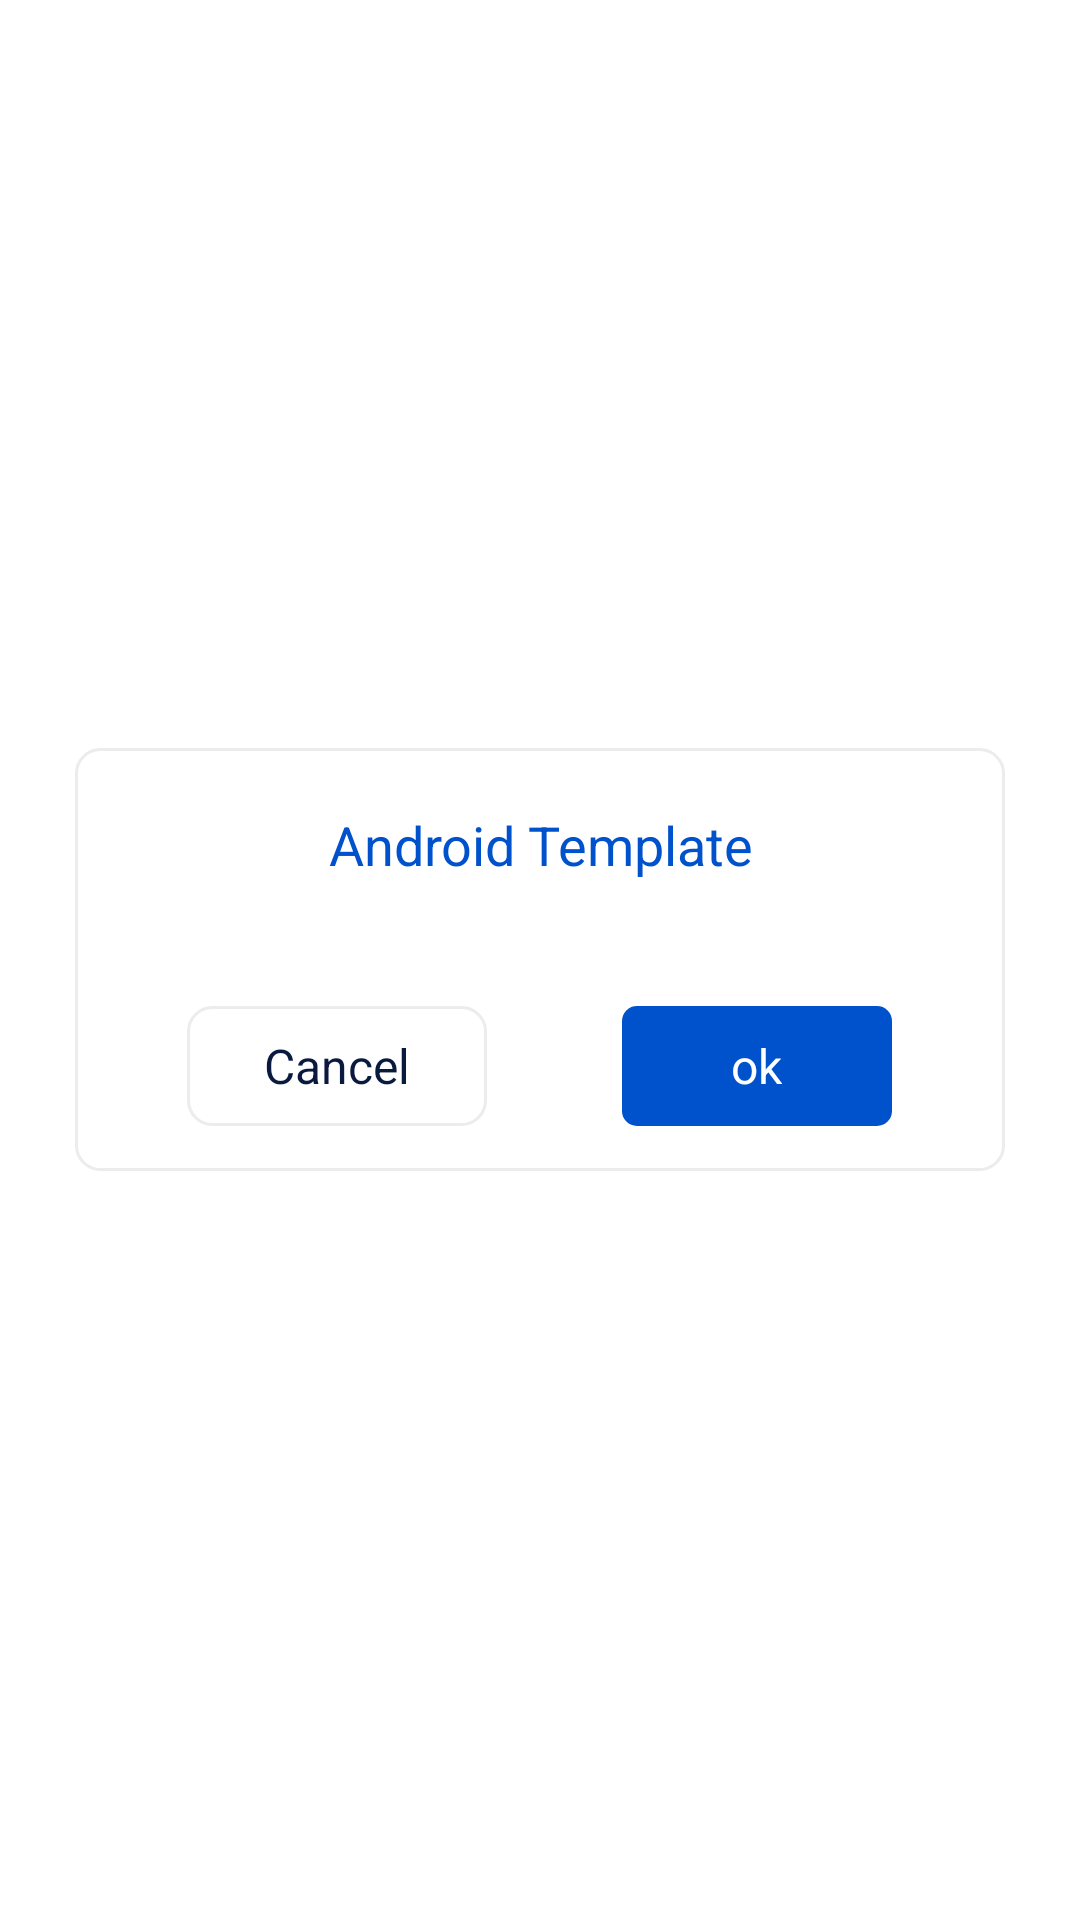

Android layout source for this screen:
<!-- AndroidManifest.xml: application theme Theme.AndroidTemplate -->
<!-- res/layout/dialog_custom_alert.xml -->
<?xml version="1.0" encoding="utf-8"?>
<layout>
    <RelativeLayout xmlns:android="http://schemas.android.com/apk/res/android"
        xmlns:app="http://schemas.android.com/apk/res-auto"
        android:layout_width="match_parent"
        android:layout_height="match_parent"
        android:background="@android:color/transparent"
        android:gravity="center">


        <LinearLayout
            android:layout_width="match_parent"
            android:layout_height="wrap_content"
            android:layout_margin="25dp"
            android:background="@drawable/white_rect_round_light_stroke"
            android:orientation="vertical"
            android:padding="15dp">


            <ImageView
                android:layout_width="wrap_content"
                android:layout_height="wrap_content"
                android:layout_gravity="center_horizontal"
                android:src="@mipmap/ic_launcher" />

            <TextView
                android:id="@+id/tvMainTitle"
                android:layout_width="match_parent"
                android:layout_height="wrap_content"
                android:layout_marginTop="5dp"
                android:gravity="center"
                android:text="@string/app_name"
                android:textColor="@color/blue"
                android:textSize="18sp" />

            <TextView
                android:id="@+id/tvTitle"
                android:layout_width="match_parent"
                android:layout_height="wrap_content"
                android:layout_marginTop="10dp"
                android:layout_weight="1"
                android:gravity="center"
                android:textColor="@color/black"
                android:textSize="16sp" />

            <LinearLayout
                android:layout_width="match_parent"
                android:layout_height="wrap_content"
                android:layout_marginTop="10dp"
                android:gravity="center"
                android:orientation="horizontal">

                <LinearLayout
                    android:id="@+id/layoutCancel"
                    android:layout_width="wrap_content"
                    android:layout_height="wrap_content"
                    android:layout_weight="1"
                    android:gravity="center"
                    android:visibility="visible">


                    <LinearLayout
                        android:id="@+id/btnCancel"
                        android:layout_width="100dp"
                        android:layout_height="40dp"
                        android:layout_gravity="end"
                        android:background="@drawable/borderliner_8dp_lightgray"
                        android:gravity="center"
                        android:orientation="horizontal">

                        <TextView
                            android:id="@+id/tvCancel"
                            android:layout_width="wrap_content"
                            android:layout_height="wrap_content"
                            android:gravity="center"
                            android:text="@string/cancel"
                            android:textColor="@color/darkIndigo"
                            android:textSize="16sp" />


                    </LinearLayout>

                </LinearLayout>

                <LinearLayout
                    android:layout_width="wrap_content"
                    android:layout_height="wrap_content"
                    android:layout_weight="1"
                    android:gravity="center">

                    <LinearLayout
                        android:id="@+id/btnOk"
                        android:layout_width="wrap_content"
                        android:layout_height="40dp"
                        android:layout_gravity="center"
                        android:background="@drawable/blue_round_rect"
                        android:gravity="center"
                        android:minWidth="90dp"
                        android:orientation="horizontal"
                        android:padding="5dp">

                        <TextView
                            android:id="@+id/tvOk"
                            android:layout_width="wrap_content"
                            android:layout_height="wrap_content"
                            android:gravity="center"
                            android:text="@string/ok"
                            android:textColor="@color/white"
                            android:textSize="16sp"
                            app:layout_constraintBottom_toBottomOf="parent"
                            app:layout_constraintEnd_toEndOf="parent"
                            app:layout_constraintStart_toStartOf="parent"
                            app:layout_constraintTop_toTopOf="parent" />

                    </LinearLayout>

                </LinearLayout>
            </LinearLayout>
        </LinearLayout>

    </RelativeLayout>
</layout>
<!-- resources referenced by this layout -->
<resources>
  <color name="black">#FF000000</color>
  <color name="blue">#0052cc</color>
  <color name="darkIndigo">#091a3e</color>
  <color name="white">#FFFFFFFF</color>
  <!-- drawable blue_round_rect (drawable) -->
  <?xml version="1.0" encoding="utf-8"?>
  <ripple xmlns:android="http://schemas.android.com/apk/res/android"
      android:color="?android:colorControlHighlight">
      <item>
          <shape android:shape="rectangle">
              <solid android:color="@color/blue" />
              <corners android:radius="5dp" />
          </shape>
      </item>
  </ripple>
  <!-- drawable borderliner_8dp_lightgray (drawable) -->
  <?xml version="1.0" encoding="utf-8"?>
  <selector xmlns:android="http://schemas.android.com/apk/res/android">
      <item>
          <shape android:shape="rectangle">
              <corners android:radius="8dp" />
              <solid android:color="@color/white" />
              <stroke android:width="1dp" android:color="@color/veryLightPink" />
          </shape>
      </item>
  </selector>
  <!-- drawable white_rect_round_light_stroke (drawable) -->
  <?xml version="1.0" encoding="utf-8"?>
  <shape xmlns:android="http://schemas.android.com/apk/res/android"
      android:shape="rectangle">
  
      <corners android:radius="8dp" />
      <stroke
          android:width="1dp"
          android:color="@color/veryLightPink" />
      <solid android:color="@color/white" />
  </shape>
  <string name="app_name">Android Template</string>
  <string name="cancel">Cancel</string>
  <string name="ok">ok</string>
  <style name="Theme.AndroidTemplate" parent="Theme.MaterialComponents.DayNight.DarkActionBar">
          
          <item name="colorPrimary">@color/purple_500</item>
          <item name="colorPrimaryVariant">@color/purple_700</item>
          <item name="colorOnPrimary">@color/white</item>
          
          <item name="colorSecondary">@color/teal_200</item>
          <item name="colorSecondaryVariant">@color/teal_700</item>
          <item name="colorOnSecondary">@color/black</item>
          
          <item name="android:statusBarColor" tools:targetApi="l">?attr/colorPrimaryVariant</item>
          
      </style>
  <color name="veryLightPink">#ececec</color>
  <color name="purple_500">#FF6200EE</color>
  <color name="purple_700">#FF3700B3</color>
  <color name="teal_200">#FF03DAC5</color>
  <color name="teal_700">#FF018786</color>
</resources>
